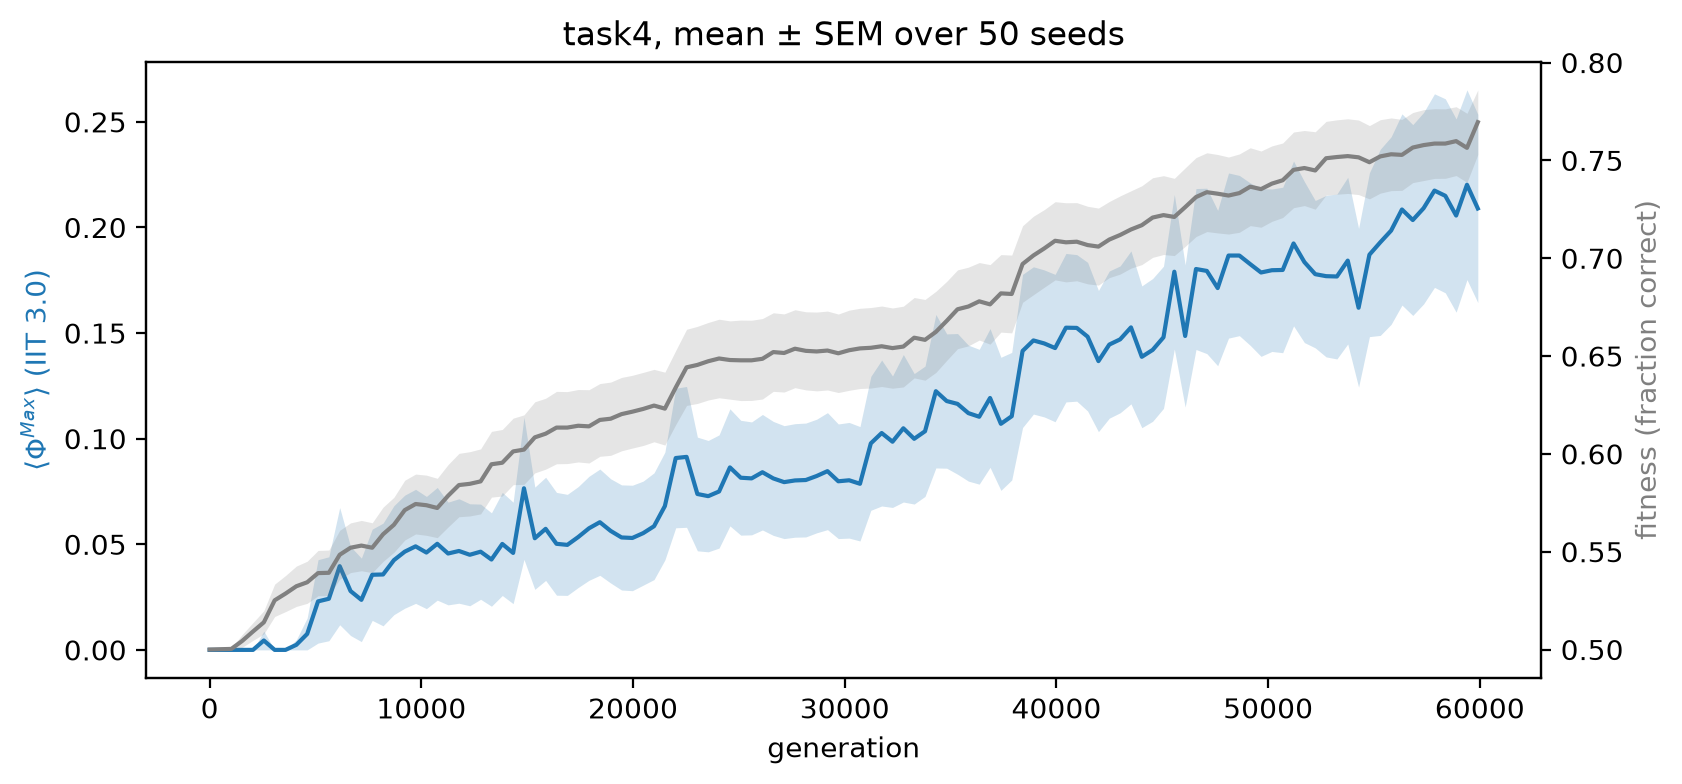

The file beside this chart, header and first rows:
task, seed, generation, score, value
task4, 1, 0, 0.5, 0.0
task4, 1, 512, 0.5, 0.0
task4, 1, 1024, 0.5, 0.0
task4, 1, 1536, 0.5, 0.0
task4, 1, 2048, 0.5, 0.0
task4, 1, 2560, 0.5, 0.0
task4, 1, 3072, 0.5859, 0.0
task4, 1, 3584, 0.7188, 0.0
task4, 1, 4096, 0.7656, 0.0
task4, 1, 4608, 0.7578, 0.0
task4, 1, 5120, 0.7656, 0.0
task4, 1, 5632, 0.7656, 0.0
task4, 1, 6144, 0.7656, 0.0
task4, 1, 6656, 0.7656, 0.0
task4, 1, 7168, 0.7656, 0.0
task4, 1, 7680, 0.7656, 0.1551
task4, 1, 8192, 0.7656, 0.0
task4, 1, 8704, 0.7578, 0.0
task4, 1, 9216, 0.7656, 0.0
task4, 1, 9728, 0.7656, 0.0
task4, 1, 10240, 0.7656, 0.0
task4, 1, 10752, 0.7656, 0.0
task4, 1, 11264, 0.7656, 0.0
task4, 1, 11776, 0.7578, 0.0
task4, 1, 12288, 0.7656, 0.0
task4, 1, 12800, 0.8125, 0.0
task4, 1, 13312, 0.8125, 0.0
task4, 1, 13824, 0.8125, 0.0
task4, 1, 14336, 0.8125, 0.0
task4, 1, 14848, 0.8125, 0.0
task4, 1, 15360, 0.8125, 0.0
task4, 1, 15872, 0.8125, 0.0
task4, 1, 16384, 0.8125, 0.0
task4, 1, 16896, 0.8125, 0.0
task4, 1, 17408, 0.8125, 0.0
task4, 1, 17920, 0.8125, 0.0
task4, 1, 18432, 0.8125, 0.0
task4, 1, 18944, 0.8125, 0.0
task4, 1, 19456, 0.8125, 0.0
task4, 1, 19968, 0.8125, 0.0
task4, 1, 20480, 0.8125, 0.0
task4, 1, 20992, 0.8125, 0.0
task4, 1, 21504, 0.8125, 0.0
task4, 1, 22016, 0.8125, 0.0
task4, 1, 22528, 0.8125, 0.0
task4, 1, 23040, 0.8125, 0.0
task4, 1, 23552, 0.8125, 0.0
task4, 1, 24064, 0.8125, 0.0
task4, 1, 24576, 0.8125, 0.0
task4, 1, 25088, 0.8125, 0.0
task4, 1, 25600, 0.8125, 0.0
task4, 1, 26112, 0.8125, 0.0
task4, 1, 26624, 0.8125, 0.0
task4, 1, 27136, 0.8125, 0.0
task4, 1, 27648, 0.8125, 0.0
task4, 1, 28160, 0.8125, 0.0
task4, 1, 28672, 0.8125, 0.0
task4, 1, 29184, 0.8125, 0.0
task4, 1, 29696, 0.8125, 0.0
task4, 1, 30208, 0.8125, 0.0
... 5,840 more rows
